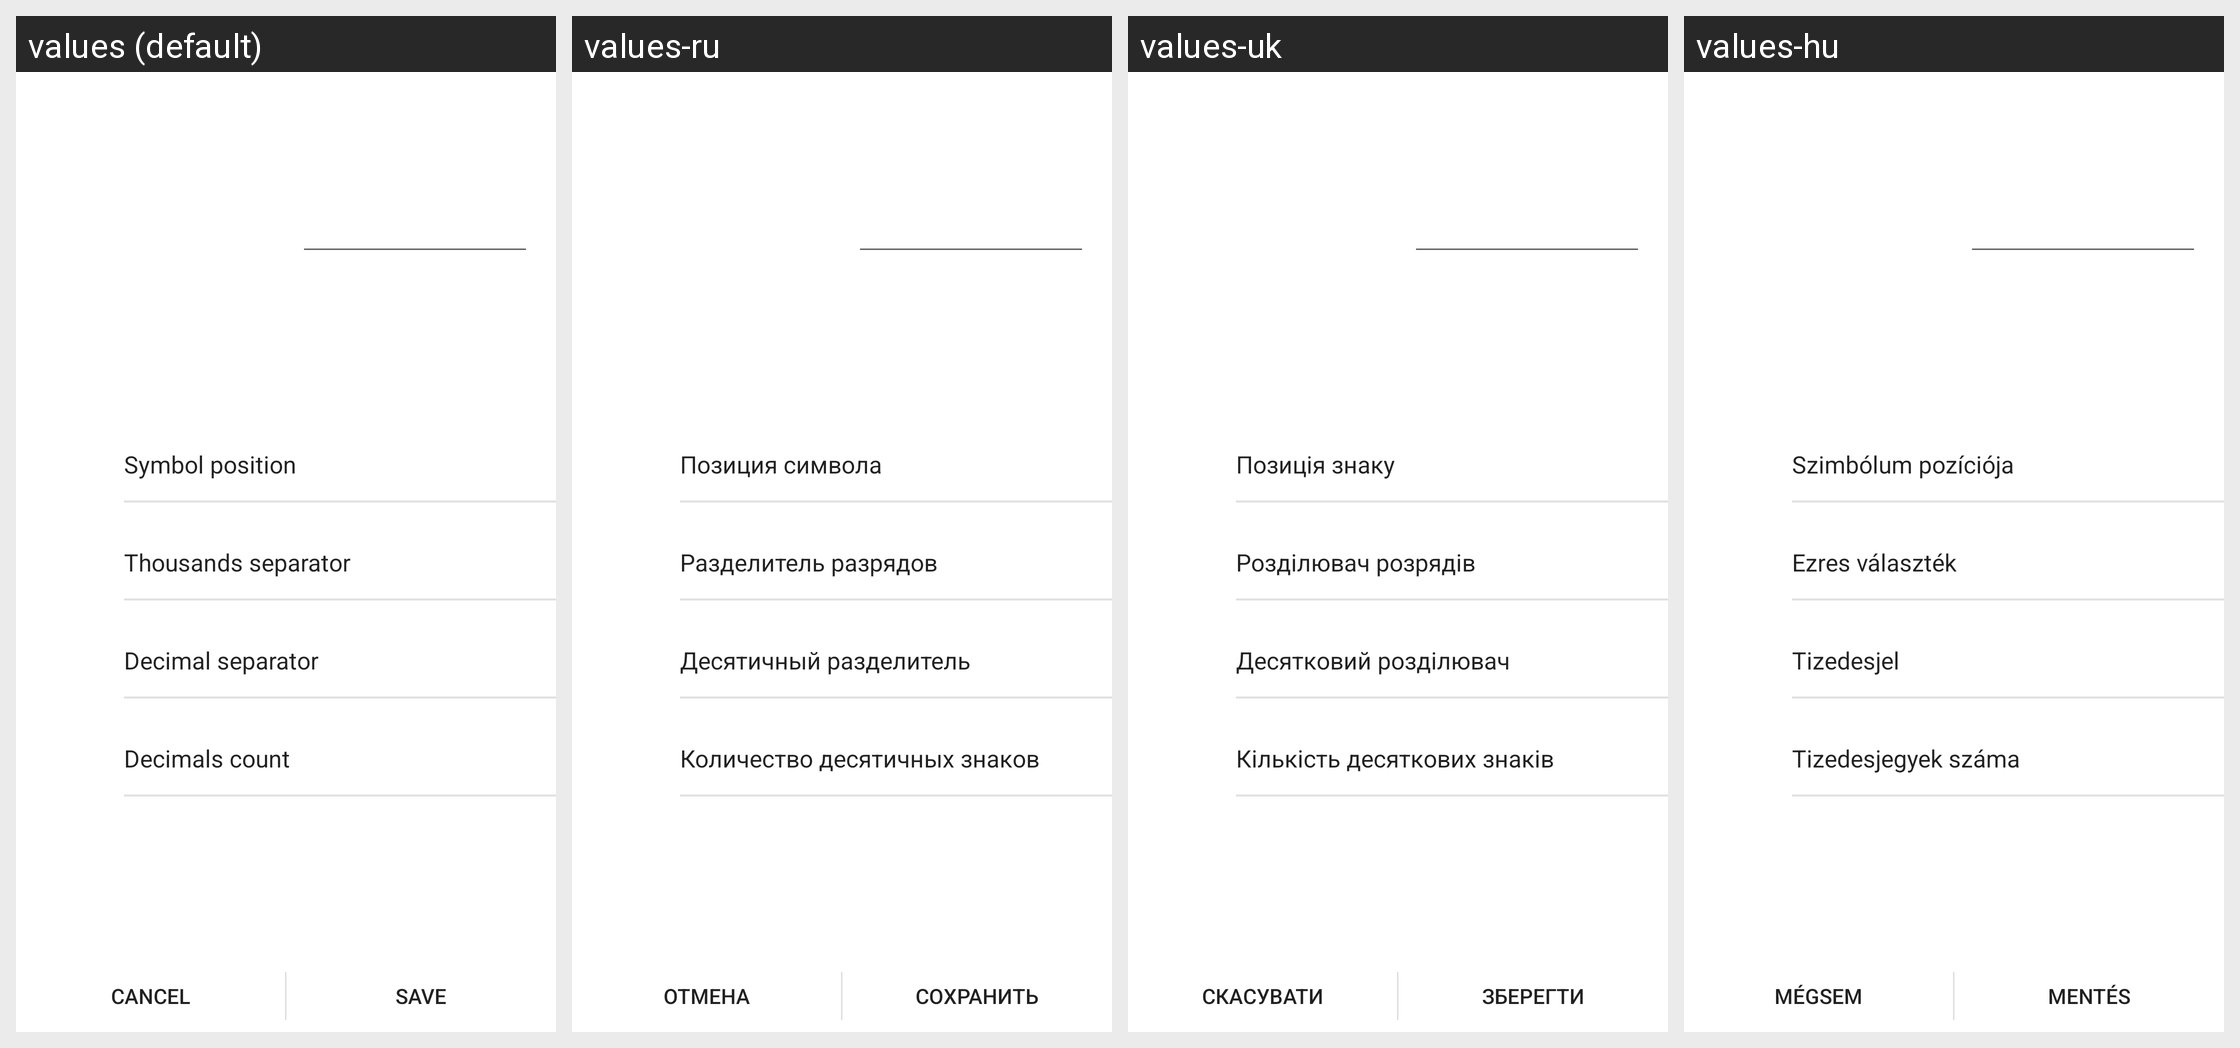

Strings drawn on this Android screen and how each of the app's shown locales translates them:
Android screen res/layout/activity_currency_edit.xml rendered under 4 locales, left to right: values (default), values-ru, values-uk, values-hu. Device: Nexus 5 (rendered at 1080×1920; each locale shown at half size, 540×960, under a caption strip naming it); theme AppTheme.
Other locales in the repository, not shown: values-bg, values-cs, values-de, values-es, values-fr, values-hr, values-it, values-lt, values-pl, values-pt, values-pt-rBR, values-ro, values-sk, values-sl, values-ta, values-tr, values-ur, values-zh, values-zh-rHK, values-zh-rTW.
Strings drawn on this screen, with the default value and each locale's value (text and hints the layout hard-codes, and strings that could not be matched under every locale, appear in the picture but are not listed):

symbol_position
  values: Symbol position
  values-ru: Позиция символа
  values-uk: Позиція знаку
  values-hu: Szimbólum pozíciója

thousands_separator
  values: Thousands separator
  values-ru: Разделитель разрядов
  values-uk: Розділювач розрядів
  values-hu: Ezres választék

decimal_separator
  values: Decimal separator
  values-ru: Десятичный разделитель
  values-uk: Десятковий розділювач
  values-hu: Tizedesjel

decimals_count
  values: Decimals count
  values-ru: Количество десятичных знаков
  values-uk: Кількість десяткових знаків
  values-hu: Tizedesjegyek száma

cancel
  values: Cancel
  values-ru: Отмена
  values-uk: Скасувати
  values-hu: Mégsem

save
  values: Save
  values-ru: Сохранить
  values-uk: Зберегти
  values-hu: Mentés
